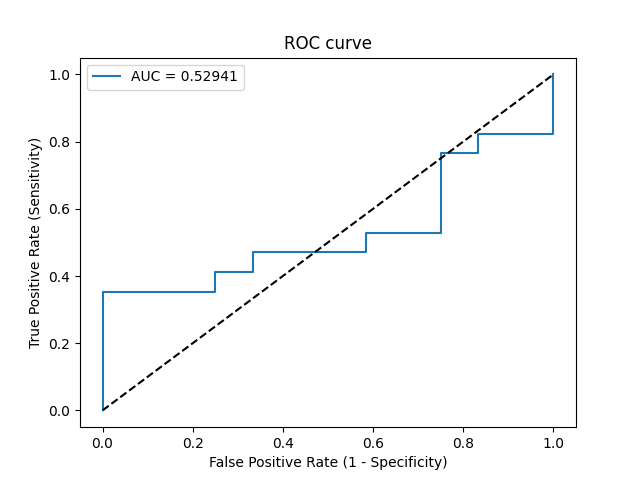

The table this chart was drawn from, first rows:
Threshold, Sensitivity, Specificity, NPV, PPV
inf, 0.0, 1.0, 0.4138, 0
0.6762, 0.05882, 1.0, 0.4286, 1.0
0.6198, 0.3529, 1.0, 0.5217, 1.0
0.614, 0.3529, 0.75, 0.45, 0.6667
0.6106, 0.4118, 0.75, 0.4737, 0.7
0.5991, 0.4118, 0.6667, 0.4444, 0.6364
0.5981, 0.4706, 0.6667, 0.4706, 0.6667
0.5783, 0.4706, 0.4167, 0.3571, 0.5333
0.5732, 0.5294, 0.4167, 0.3846, 0.5625
0.5674, 0.5294, 0.25, 0.2727, 0.5
0.5533, 0.7647, 0.25, 0.4286, 0.5909
0.55, 0.7647, 0.1667, 0.3333, 0.5652
0.5494, 0.8235, 0.1667, 0.4, 0.5833
0.541, 0.8235, 0.0, 0.0, 0.5385
0.4861, 1.0, 0.0, 0, 0.5862
